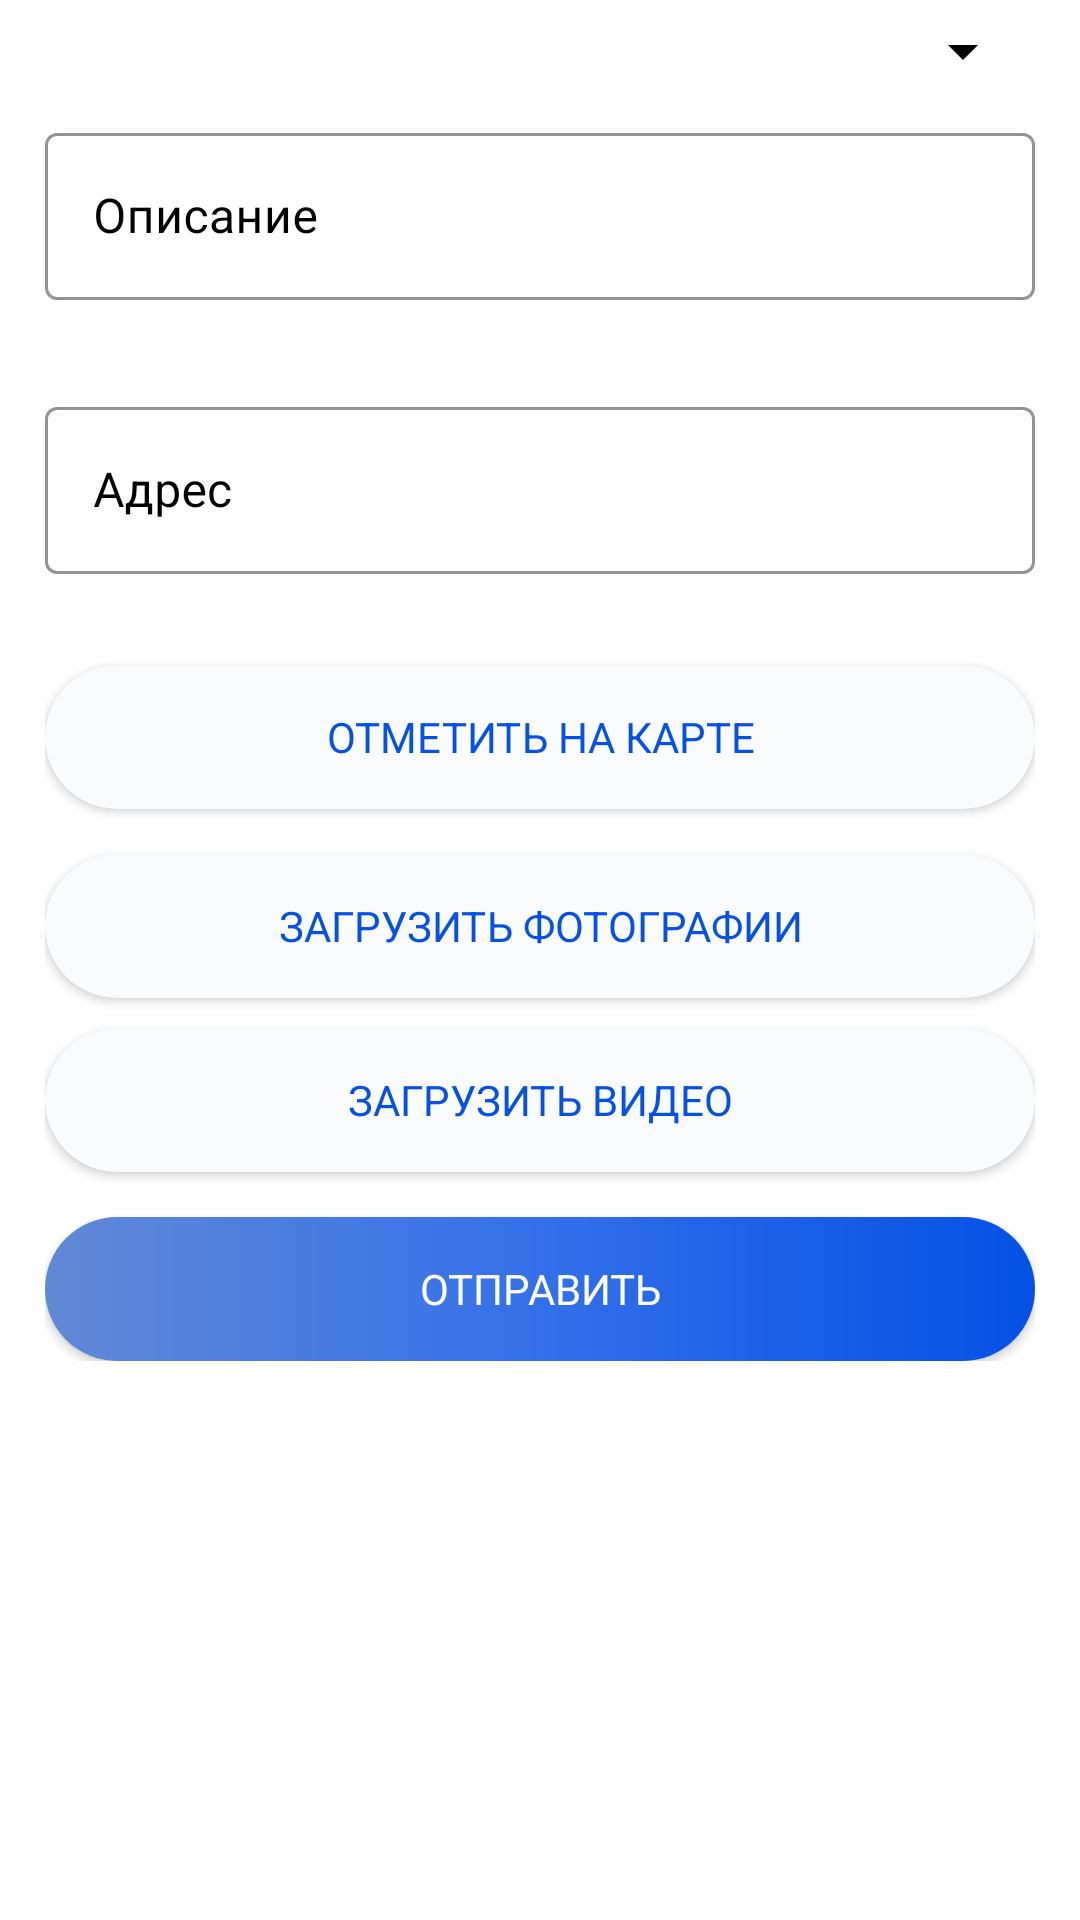

Reconstruct the res/layout file that produces this screen, plus the resources it refers to.
<!-- AndroidManifest.xml: application theme Theme.PeoplesСontrol.NoActionBar -->
<!-- res/layout/fragment_new_request.xml -->
<?xml version="1.0" encoding="utf-8"?>
<ScrollView xmlns:android="http://schemas.android.com/apk/res/android"
    xmlns:app="http://schemas.android.com/apk/res-auto"
    xmlns:tools="http://schemas.android.com/tools"
    android:layout_width="match_parent"
    android:layout_height="match_parent"
    tools:context=".ui.view.request.NewRequestFragment">

    <androidx.constraintlayout.widget.ConstraintLayout
        android:layout_width="match_parent"
        android:layout_height="wrap_content"
        android:layout_marginStart="15dp"
        android:layout_marginTop="5dp"
        android:layout_marginEnd="15dp"
        android:layout_marginBottom="15dp"
        android:fitsSystemWindows="true"
        android:paddingBottom="80dp">

        <androidx.appcompat.widget.AppCompatSpinner
            android:id="@+id/menu_category"
            android:layout_width="match_parent"
            android:layout_height="wrap_content"
            android:paddingTop="10dp"
            android:paddingBottom="10dp"
            tools:ignore="MissingConstraints" />

        <com.google.android.material.textfield.TextInputLayout
            android:id="@+id/input_description"
            style="@style/Widget.MaterialComponents.TextInputLayout.OutlinedBox"
            android:layout_width="match_parent"
            android:layout_height="wrap_content"
            android:layout_marginTop="10dp"
            android:hint="@string/input_description"
            android:textColorHint="@color/black"
            app:boxStrokeColor="@color/black"
            app:errorEnabled="true"
            app:hintTextColor="@color/black"
            app:layout_constraintTop_toBottomOf="@+id/menu_category"
            tools:ignore="MissingConstraints">

            <com.google.android.material.textfield.TextInputEditText
                android:id="@+id/edit_description"
                android:layout_width="match_parent"
                android:layout_height="wrap_content"
                android:backgroundTint="@color/black"
                android:inputType="textCapSentences"
                android:textColorHighlight="@color/black" />
        </com.google.android.material.textfield.TextInputLayout>

        <com.google.android.material.textfield.TextInputLayout
            android:id="@+id/input_address"
            style="@style/Widget.MaterialComponents.TextInputLayout.OutlinedBox"
            android:layout_width="match_parent"
            android:layout_height="wrap_content"
            android:layout_marginTop="10dp"
            android:hint="@string/input_address"
            android:textColorHint="@color/black"
            app:boxStrokeColor="@color/black"
            app:errorEnabled="true"
            app:hintTextColor="@color/black"
            app:layout_constraintTop_toBottomOf="@+id/input_description"
            tools:ignore="MissingConstraints">

            <com.google.android.material.textfield.TextInputEditText
                android:id="@+id/edit_address"
                android:layout_width="match_parent"
                android:layout_height="wrap_content"
                android:backgroundTint="@color/black"
                android:inputType="text"
                android:textColorHighlight="@color/black" />
        </com.google.android.material.textfield.TextInputLayout>

        <androidx.appcompat.widget.AppCompatButton
            android:id="@+id/btn_add_marker"
            android:layout_width="match_parent"
            android:layout_height="wrap_content"
            android:layout_marginTop="10dp"
            android:layout_marginBottom="20dp"
            android:background="@drawable/round_white"
            android:text="@string/btn_add_marker"
            android:textColor="@color/gradient_start"
            app:layout_constraintTop_toBottomOf="@+id/input_address" />

        <androidx.recyclerview.widget.RecyclerView
            android:id="@+id/rv_photos"
            android:layout_width="match_parent"
            android:layout_height="wrap_content"
            android:layout_marginTop="5dp"
            android:orientation="vertical"
            app:layoutManager="androidx.recyclerview.widget.GridLayoutManager"
            app:layout_constraintBottom_toTopOf="@+id/btn_add_photo"
            app:layout_constraintTop_toBottomOf="@+id/btn_add_marker"
            app:spanCount="3"
            tools:itemCount="6"
            tools:listitem="@layout/item_photo" />

        <androidx.appcompat.widget.AppCompatButton
            android:id="@+id/btn_add_photo"
            android:layout_width="match_parent"
            android:layout_height="wrap_content"
            android:layout_marginTop="10dp"
            android:layout_marginBottom="5dp"
            android:background="@drawable/round_white"
            android:text="@string/btn_add_photo"
            android:textColor="@color/gradient_start"
            app:layout_constraintTop_toBottomOf="@+id/rv_photos" />

        <androidx.recyclerview.widget.RecyclerView
            android:id="@+id/rv_videos"
            android:layout_width="match_parent"
            android:layout_height="wrap_content"
            android:orientation="vertical"
            app:layoutManager="androidx.recyclerview.widget.LinearLayoutManager"
            app:layout_constraintBottom_toTopOf="@+id/btn_add_video"
            app:layout_constraintTop_toBottomOf="@+id/btn_add_photo"
            tools:itemCount="4"
            tools:listitem="@layout/item_video" />

        <androidx.appcompat.widget.AppCompatButton
            android:id="@+id/btn_add_video"
            android:layout_width="match_parent"
            android:layout_height="wrap_content"
            android:layout_marginTop="10dp"
            android:layout_marginBottom="5dp"
            android:background="@drawable/round_white"
            android:text="@string/btn_add_video"
            android:textColor="@color/gradient_start"
            app:layout_constraintTop_toBottomOf="@+id/rv_videos" />

        <androidx.appcompat.widget.AppCompatButton
            android:id="@+id/btn_send"
            android:layout_width="match_parent"
            android:layout_height="wrap_content"
            android:layout_marginTop="15dp"
            android:background="@drawable/round_gradient"
            android:text="@string/btn_send"
            android:textColor="@color/white"
            app:layout_constraintTop_toBottomOf="@+id/btn_add_video" />

    </androidx.constraintlayout.widget.ConstraintLayout>

</ScrollView>
<!-- res/layout/item_photo.xml (included above) -->
<?xml version="1.0" encoding="utf-8"?>
<androidx.constraintlayout.widget.ConstraintLayout xmlns:android="http://schemas.android.com/apk/res/android"
    xmlns:tools="http://schemas.android.com/tools"
    android:layout_width="wrap_content"
    android:layout_height="wrap_content"
    android:layout_margin="5dp">

    <androidx.appcompat.widget.AppCompatImageView
        android:id="@+id/photo"
        android:layout_width="100dp"
        android:layout_height="100dp"
        android:scaleType="centerCrop"
        android:src="@drawable/trash_6"
        tools:ignore="MissingConstraints" />

</androidx.constraintlayout.widget.ConstraintLayout>
<!-- res/layout/item_video.xml (included above) -->
<?xml version="1.0" encoding="utf-8"?>
<androidx.constraintlayout.widget.ConstraintLayout xmlns:android="http://schemas.android.com/apk/res/android"
    xmlns:app="http://schemas.android.com/apk/res-auto"
    xmlns:tools="http://schemas.android.com/tools"
    android:layout_width="match_parent"
    android:layout_height="wrap_content"
    android:layout_margin="5dp">

    <androidx.appcompat.widget.AppCompatTextView
        android:id="@+id/video"
        android:layout_width="wrap_content"
        android:layout_height="wrap_content"
        android:gravity="left"
        android:padding="5dp"
        android:textColor="@color/black"
        android:textSize="16sp"
        tools:ignore="MissingConstraints" />

    <androidx.appcompat.widget.AppCompatImageView
        android:id="@+id/btn_delete"
        android:layout_width="30dp"
        android:layout_height="30dp"
        android:layout_marginStart="10dp"
        android:layout_marginEnd="5dp"
        android:layout_marginTop="5dp"
        android:layout_marginBottom="5dp"
        android:padding="5dp"
        android:src="@drawable/ic_close"
        app:layout_constraintBottom_toBottomOf="@+id/video"
        app:layout_constraintEnd_toEndOf="parent"
        app:layout_constraintTop_toTopOf="@+id/video"
        tools:ignore="MissingConstraints" />

</androidx.constraintlayout.widget.ConstraintLayout>
<!-- resources referenced by this layout -->
<resources>
  <color name="black">#FF000000</color>
  <color name="gradient_start">#0550E6</color>
  <color name="white">#FFFFFFFF</color>
  <!-- drawable ic_close (drawable) -->
  <vector android:height="30dp" android:viewportHeight="128"
      android:viewportWidth="128" android:width="30dp" xmlns:android="http://schemas.android.com/apk/res/android">
      <path android:fillColor="#4D4D4D" android:pathData="M64,64m-64,0a64,64 0,1 1,128 0a64,64 0,1 1,-128 0"/>
      <path android:fillColor="#FFFFFF" android:pathData="M100.3,90.4L73.9,64l26.3,-26.4c0.4,-0.4 0.4,-1 0,-1.4l-8.5,-8.5c-0.4,-0.4 -1,-0.4 -1.4,0L64,54.1L37.7,27.8c-0.4,-0.4 -1,-0.4 -1.4,0l-8.5,8.5c-0.4,0.4 -0.4,1 0,1.4L54,64L27.7,90.3c-0.4,0.4 -0.4,1 0,1.4l8.5,8.5c0.4,0.4 1.1,0.4 1.4,0L64,73.9l26.3,26.3c0.4,0.4 1.1,0.4 1.5,0.1l8.5,-8.5C100.7,91.4 100.7,90.8 100.3,90.4z"/>
  </vector>
  <!-- drawable round_gradient (drawable) -->
  <?xml version="1.0" encoding="utf-8"?>
  <shape xmlns:android="http://schemas.android.com/apk/res/android"
      android:shape="rectangle">
      <corners
          android:radius="50dp"/>
      <gradient
          android:startColor="@color/gradient_start"
          android:centerColor="@color/gradient_center"
          android:endColor="@color/gradient_end"
          android:angle="180" />
  </shape>
  <!-- drawable round_white (drawable) -->
  <?xml version="1.0" encoding="utf-8"?>
  <shape xmlns:android="http://schemas.android.com/apk/res/android"
      android:shape="rectangle">
      <corners android:radius="50dp" />
      <solid android:color="#FAFBFD" />
  </shape>
  <string name="btn_add_marker">Отметить на карте</string>
  <string name="btn_add_photo">Загрузить фотографии</string>
  <string name="btn_add_video">Загрузить видео</string>
  <string name="btn_send">Отправить</string>
  <string name="input_address">Адрес</string>
  <string name="input_description">Описание</string>
  <style name="Theme.PeoplesСontrol.NoActionBar" parent="Theme.MaterialComponents.Light.NoActionBar">
          <item name="colorPrimary">@color/gradient_start</item>
          <item name="colorPrimaryVariant">@color/purple_700</item>
          <item name="colorOnPrimary">@color/white</item>
          <item name="colorSecondary">@color/gradient_start</item>
          <item name="colorSecondaryVariant">@color/teal_700</item>
          <item name="colorOnSecondary">@color/black</item>
          <item name="fontFamily">@font/montserrat_medium</item>
          <item name="colorControlNormal">@color/black</item>
          <item name="android:statusBarColor" tools:targetApi="l">@color/white</item>
          <item name="android:windowLightStatusBar" tools:targetApi="m">true</item>
          <item name="searchViewStyle">@style/SearchView</item>
          <item name="android:timePickerDialogTheme">@style/PickerStyle</item>
      </style>
  <color name="gradient_center">#3370EA</color>
  <color name="gradient_end">#6289D6</color>
  <color name="purple_700">#FF3700B3</color>
  <color name="teal_700">#FF018786</color>
  <style name="SearchView" parent="Widget.AppCompat.Light.SearchView">
          <item name="searchHintIcon">@null</item>
      </style>
  <style name="PickerStyle" parent="Theme.AppCompat.Light.Dialog">
          <item name="colorPrimary">@color/white</item>
          <item name="colorPrimaryDark">@color/white</item>
          <item name="colorAccent">@color/gradient_center</item>
      </style>
</resources>
